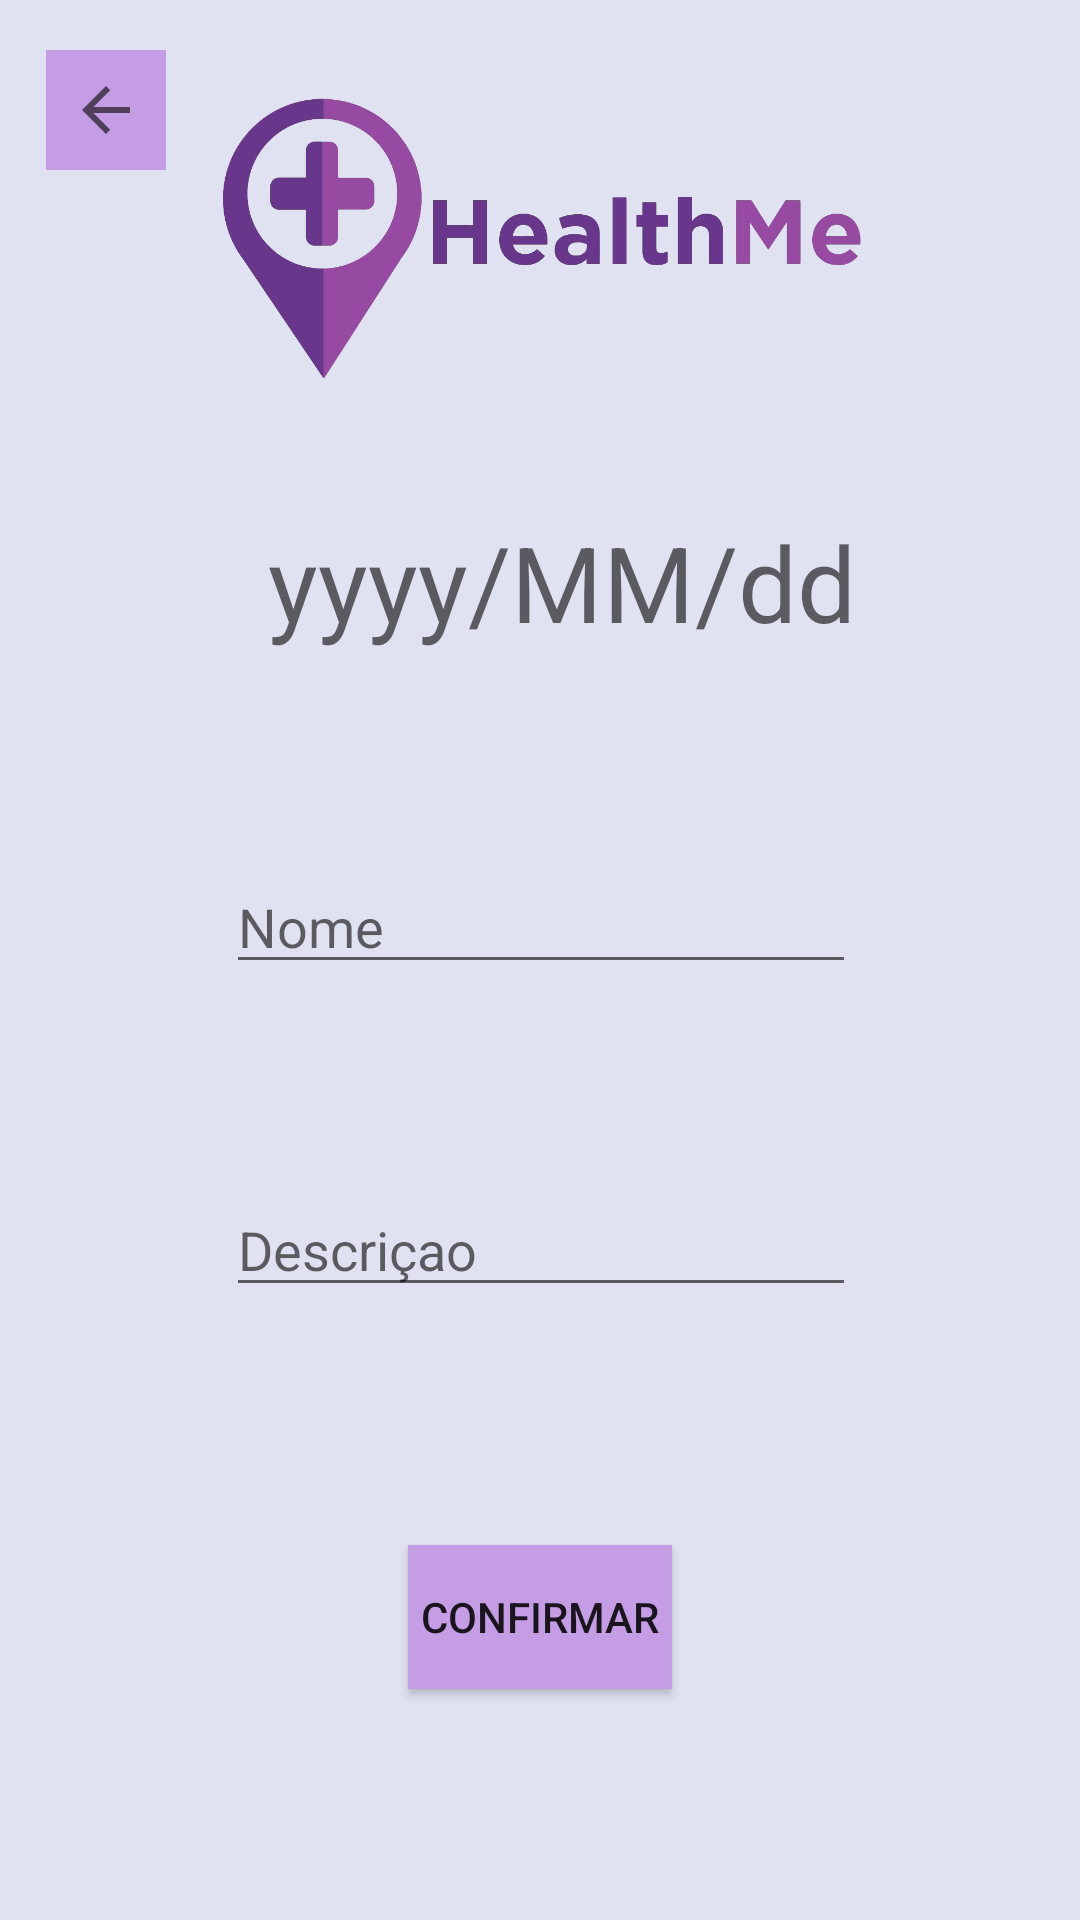

Produce the Android XML layout that renders to this screen, including the resource entries it uses.
<!-- AndroidManifest.xml: application theme AppTheme -->
<!-- res/layout/activity_evento_calendario.xml -->
<?xml version="1.0" encoding="utf-8"?>
<android.support.constraint.ConstraintLayout xmlns:android="http://schemas.android.com/apk/res/android"
    xmlns:app="http://schemas.android.com/apk/res-auto"
    xmlns:tools="http://schemas.android.com/tools"
    android:layout_width="match_parent"
    android:layout_height="match_parent"
    tools:context="usuario.gui.EventoCalendarioActivity"
    android:background="@color/colorPrimary"
    android:orientation="vertical">

    <EditText
        android:id="@+id/et_nome_evento"
        android:layout_width="wrap_content"
        android:layout_height="wrap_content"
        android:ems="10"
        android:hint="Nome"
        app:layout_constraintTop_toTopOf="parent"
        android:layout_marginTop="8dp"
        android:layout_marginLeft="8dp"
        app:layout_constraintLeft_toLeftOf="parent"
        app:layout_constraintBottom_toBottomOf="parent"
        android:layout_marginBottom="8dp"
        android:layout_marginRight="8dp"
        app:layout_constraintRight_toRightOf="parent"
        app:layout_constraintHorizontal_bias="0.503"
        app:layout_constraintVertical_bias="0.478" />
    <EditText
        android:id="@+id/et_descricao_evento"
        android:layout_width="wrap_content"
        android:layout_height="wrap_content"
        android:ems="10"
        android:hint="Descriçao"
        android:layout_marginLeft="8dp"
        app:layout_constraintLeft_toLeftOf="parent"
        android:layout_marginRight="8dp"
        app:layout_constraintRight_toRightOf="parent"
        app:layout_constraintBottom_toBottomOf="parent"
        android:layout_marginBottom="8dp"
        app:layout_constraintTop_toTopOf="parent"
        android:layout_marginTop="8dp"
        app:layout_constraintHorizontal_bias="0.503"
        app:layout_constraintVertical_bias="0.663" />

    <TextView
        android:id="@+id/et_data_evento"
        android:layout_width="198dp"
        android:layout_height="55dp"
        android:ems="10"
        android:hint="yyyy/MM/dd"
        app:layout_constraintTop_toTopOf="parent"
        android:layout_marginTop="8dp"
        android:layout_marginLeft="8dp"
        app:layout_constraintLeft_toLeftOf="parent"
        app:layout_constraintBottom_toBottomOf="parent"
        android:layout_marginBottom="8dp"
        android:layout_marginRight="8dp"
        app:layout_constraintRight_toRightOf="parent"
        app:layout_constraintVertical_bias="0.286"
        android:textSize="@dimen/txt_size"
        app:layout_constraintHorizontal_bias="0.558" />

    <Button
        android:id="@+id/btn_confirmar"
        android:layout_width="wrap_content"
        android:layout_height="wrap_content"
        android:text="Confirmar"
        android:background="@color/colorAccent"
        android:onClick="criarEvento"
        app:layout_constraintTop_toTopOf="parent"
        android:layout_marginTop="8dp"
        android:layout_marginLeft="8dp"
        app:layout_constraintLeft_toLeftOf="parent"
        app:layout_constraintBottom_toBottomOf="parent"
        android:layout_marginBottom="8dp"
        android:layout_marginRight="8dp"
        app:layout_constraintRight_toRightOf="parent"
        app:layout_constraintVertical_bias="0.88" />

    <ImageView
        android:id="@+id/imageView5"
        android:layout_width="217dp"
        android:layout_height="142dp"
        app:srcCompat="@mipmap/logohealthme"
        app:layout_constraintTop_toTopOf="parent"
        android:layout_marginTop="8dp"
        android:layout_marginLeft="8dp"
        app:layout_constraintLeft_toLeftOf="parent"
        android:layout_marginRight="8dp"
        app:layout_constraintRight_toRightOf="parent"
        app:layout_constraintBottom_toBottomOf="parent"
        android:layout_marginBottom="8dp"
        app:layout_constraintHorizontal_bias="0.503"
        app:layout_constraintVertical_bias="0.0" />

    <ImageButton
        android:id="@+id/imageButton"
        android:layout_width="40dp"
        android:layout_height="40dp"
        android:layout_marginBottom="8dp"
        android:layout_marginLeft="8dp"
        android:layout_marginRight="8dp"
        android:layout_marginTop="8dp"
        android:background="@color/colorAccent"
        android:elevation="0dp"
        android:onClick="voltar"
        app:layout_constraintBottom_toBottomOf="parent"
        app:layout_constraintHorizontal_bias="0.024"
        app:layout_constraintLeft_toLeftOf="parent"
        app:layout_constraintRight_toRightOf="parent"
        app:layout_constraintTop_toTopOf="parent"
        app:layout_constraintVertical_bias="0.015"
        app:srcCompat="?android:attr/actionModeCloseDrawable" />

</android.support.constraint.ConstraintLayout>
<!-- resources referenced by this layout -->
<resources>
  <color name="colorAccent">#C59DE4</color>
  <color name="colorPrimary">#e0e2f1</color>
  <dimen name="txt_size">35sp</dimen>
  <!-- mipmap logohealthme: png bitmap (mipmap-hdpi, 175534 bytes) -->
  <style name="AppTheme" parent="Theme.AppCompat.Light.NoActionBar">
          
          <item name="colorPrimary">@color/colorPrimary</item>
          <item name="colorPrimaryDark">@color/colorPrimaryDark</item>
          <item name="colorAccent">@color/colorAccent</item>
      </style>
  <color name="colorPrimaryDark">#747681</color>
</resources>
